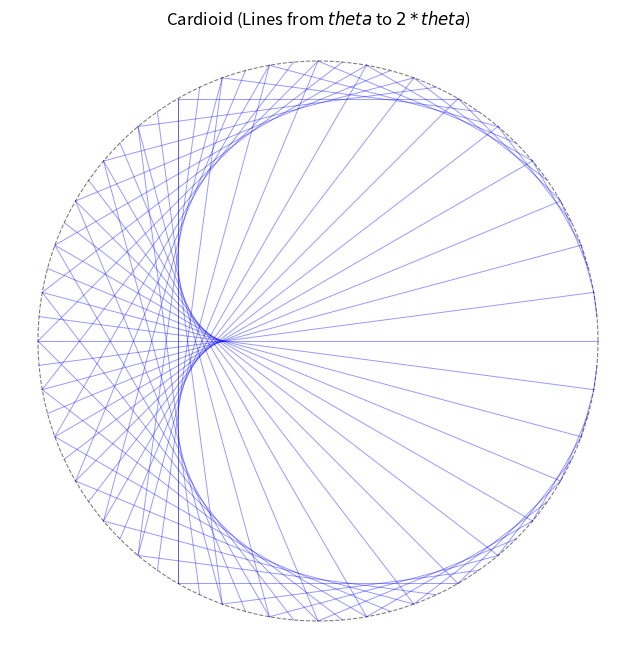

The matplotlib source for this figure:
# cardio.py
# Drawing a cardiod with Python and Matplotlib
#
# [redacted]

# I'd like a Python program drawing a cardiod using matplotlib. A cardioid is a series of straight lines between two
# points on a circle, one at angle theta, one at angle 2*theta, theta varying from 0 to 350 degrees by steps of 10
# degrees.
# 
# The program should show a visual image of the cardioid, and propose to export it as a PDF file 

import numpy as np
import matplotlib.pyplot as plt

print("Generating cardioid...")

# 1. Define angles in degrees and convert to radians
# np.arange(0, 360, 10) gives [0, 10, ..., 350]
theta_deg = np.arange(0, 360, 5)
theta_rad = np.radians(theta_deg)

# 2. Calculate coordinates for P1 (at theta) and P2 (at 2*theta)
# We assume a unit circle (radius = 1)
x1 = np.cos(theta_rad)
y1 = np.sin(theta_rad)

x2 = np.cos(2 * theta_rad)
y2 = np.sin(2 * theta_rad)

# 3. Set up the plot
fig, ax = plt.subplots(figsize=(8, 8))
ax.set_aspect('equal') # Make the circle circular
ax.axis('off') # Hide the x and y axes
ax.set_title('Cardioid (Lines from $theta$ to $2*theta$)')

# 4. (Optional but nice) Draw the base circle
circle_theta_fine = np.linspace(0, 2 * np.pi, 200)
ax.plot(np.cos(circle_theta_fine), np.sin(circle_theta_fine), color='gray', linestyle='--', linewidth=0.8)

# 5. Draw the cardioid lines
for i in range(len(theta_rad)):
    # Plot a line from (x1[i], y1[i]) to (x2[i], y2[i])
    ax.plot([x1[i], x2[i]], [y1[i], y2[i]], color='blue', alpha=0.4, linewidth=0.7)

# 6. Save the output files
png_filename = 'cardioid_plot.png'
pdf_filename = 'cardioid_plot.pdf'

try:
    plt.savefig(png_filename, dpi=150, bbox_inches='tight')
    plt.savefig(pdf_filename, bbox_inches='tight')
    
    print(f"Successfully saved image to {png_filename}")
    print(f"Successfully saved PDF to {pdf_filename}")
    print("Plot generation complete.")

except Exception as e:
    print(f"Error saving files: {e}")

# Optionally view the result
plt.show()
